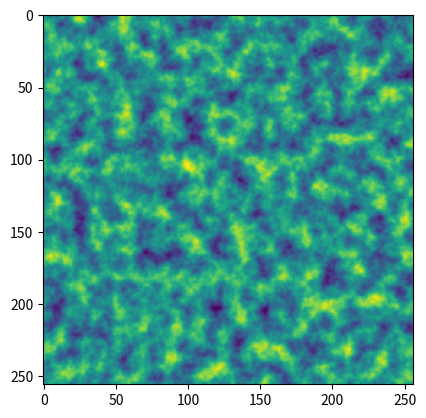

Source code (Python):
import numpy as np
import matplotlib.pyplot as plt

RESOLUTION = 256  # Resolution of the generated noise image
SIZE = 9  # Number of octaves for multi-frequency noise
MAP_SIZE = 16  # Size of the map (adjust as needed)
SEA_LEVEL = 10
HEIGHT_PEAK = 128
TROUGH_PEAK = -128 # Negative number else 0

def perlin(x, y, seed=None):
    # permutation table
    if seed: np.random.seed(seed)
    p = np.arange(256, dtype=int)
    np.random.shuffle(p)
    p = np.stack([p, p]).flatten()
    # coordinates of the top-left
    xi, yi = x.astype(int), y.astype(int)
    # internal coordinates
    xf, yf = x - xi, y - yi
    # fade factors
    u, v = fade(xf), fade(yf)
    # noise components
    n00 = gradient(p[p[xi % 256] + yi % 256], xf, yf)
    n01 = gradient(p[p[xi % 256] + (yi + 1) % 256], xf, yf - 1)
    n11 = gradient(p[p[(xi + 1) % 256] + (yi + 1) % 256], xf - 1, yf - 1)
    n10 = gradient(p[p[(xi + 1) % 256] + yi % 256], xf - 1, yf)
    # combine noises
    x1 = lerp(n00, n10, u)
    x2 = lerp(n01, n11, u)
    return lerp(x1, x2, v)

def lerp(a, b, x):
    "linear interpolation"
    return a + x * (b - a)

def fade(t):
    "6t^5 - 15t^4 + 10t^3"
    return 6 * t**5 - 15 * t**4 + 10 * t**3

def gradient(h, x, y):
    "grad converts h to the right gradient vector and return the dot product with (x,y)"
    vectors = np.array([[0, 1], [0, -1], [1, 0], [-1, 0]])
    g = vectors[h % 4]
    return g[:, :, 0] * x + g[:, :, 1] * y

def get_island(map: np.ndarray,
               size: float = 1, sea_level: float = -100, max_size: int = 100000):

    try:    
        max_index = np.unravel_index(np.argmax(map), map.shape)
        unsearched_indexes = [max_index]
        searched_indexes = list()

        while unsearched_indexes:
            row, col = unsearched_indexes[-1]
            for y in range(row - 1, row + 3):
                for x in range(col - 1, col + 3):
                    if (y, x) in searched_indexes:
                        pass
                    elif map[y, x] > map[max_index] * (1 - size):
                        unsearched_indexes.append((y, x))
            searched_indexes.append(unsearched_indexes.pop())
            if len(searched_indexes) > 1000: size = 0.9
        return searched_indexes
    except IndexError:
        for row in range(map.shape[0]):
            for col in range(map.shape[1]):
                if (row, col) in searched_indexes:
                    map[row, col] = 0
        get_island(map)




# Generate noise at multiple frequencies and add them up
island_generated = False

while not island_generated:
    try:
        map = np.zeros((RESOLUTION, RESOLUTION))
        for i in range(SIZE):
            freq = 2**i
            lin = np.linspace(0, freq * MAP_SIZE, RESOLUTION, endpoint=False)
            x, y = np.meshgrid(lin, lin)
            map += perlin(x, y) / freq

        print("Perlin noise generated")

        # Normalize the result
        map = (HEIGHT_PEAK - TROUGH_PEAK) * (map - np.min(map)) / (np.max(map) - np.min(map)) + TROUGH_PEAK

        # island = get_island(map)
                
        # for row in range(map.shape[0]):
        #     for col in range(map.shape[1]):
        #         if (row, col) not in island:
        #             map[row, col] = 0
        island_generated = True
    except:
        print("retrying")
        pass

# lowestx = 0
# highestx = 0
# for y in p:
#     for x in y:
#         if x > highestx: highestx = x
#         if x < lowestx:  lowestx  = x

# print(highestx, lowestx)

# Display the noise pattern with Viridis colormap
plt.imshow(map, origin='upper', cmap='viridis')
plt.show()
